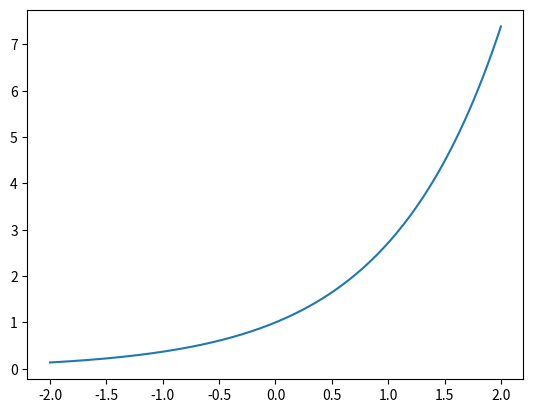

The script that saved this image:
import matplotlib.pyplot as plt
import numpy as np
x=np.linspace(-2,2,200)
y=np.exp(x)
plt.plot(x,y)
plt.show()